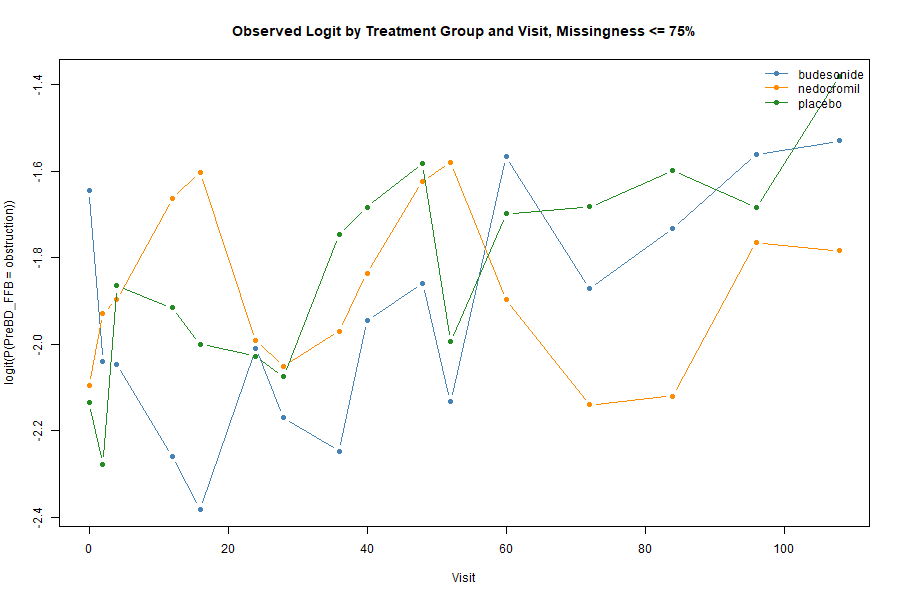

The file beside this chart, header and first rows:
TG, visitc, observed_n, obstruction_n, obstruction_prob, logit_obstruction_prob
budesonide, 0, 210, 34, 0.1619, -1.644
budesonide, 2, 200, 23, 0.115, -2.041
budesonide, 4, 201, 23, 0.1144, -2.046
budesonide, 12, 201, 19, 0.09453, -2.26
budesonide, 16, 201, 17, 0.08458, -2.382
budesonide, 24, 203, 24, 0.1182, -2.009
budesonide, 28, 195, 20, 0.1026, -2.169
budesonide, 36, 199, 19, 0.09548, -2.249
budesonide, 40, 192, 24, 0.125, -1.946
budesonide, 48, 193, 26, 0.1347, -1.86
budesonide, 52, 132, 14, 0.1061, -2.132
budesonide, 60, 133, 23, 0.1729, -1.565
budesonide, 72, 180, 24, 0.1333, -1.872
budesonide, 84, 173, 26, 0.1503, -1.732
budesonide, 96, 173, 30, 0.1734, -1.562
budesonide, 108, 146, 26, 0.1781, -1.529
nedocromil, 0, 210, 23, 0.1095, -2.096
nedocromil, 2, 205, 26, 0.1268, -1.929
nedocromil, 4, 207, 27, 0.1304, -1.897
nedocromil, 12, 207, 33, 0.1594, -1.663
nedocromil, 16, 203, 34, 0.1675, -1.604
nedocromil, 24, 200, 24, 0.12, -1.992
nedocromil, 28, 193, 22, 0.114, -2.051
nedocromil, 36, 196, 24, 0.1224, -1.969
nedocromil, 40, 189, 26, 0.1376, -1.836
nedocromil, 48, 182, 30, 0.1648, -1.623
nedocromil, 52, 123, 21, 0.1707, -1.58
nedocromil, 60, 138, 18, 0.1304, -1.897
nedocromil, 72, 171, 18, 0.1053, -2.14
nedocromil, 84, 168, 18, 0.1071, -2.12
nedocromil, 96, 171, 25, 0.1462, -1.765
nedocromil, 108, 146, 21, 0.1438, -1.784
placebo, 0, 274, 29, 0.1058, -2.134
placebo, 2, 258, 24, 0.09302, -2.277
placebo, 4, 261, 35, 0.1341, -1.865
placebo, 12, 265, 34, 0.1283, -1.916
placebo, 16, 260, 31, 0.1192, -2
placebo, 24, 258, 30, 0.1163, -2.028
placebo, 28, 251, 28, 0.1116, -2.075
placebo, 36, 256, 38, 0.1484, -1.747
placebo, 40, 249, 39, 0.1566, -1.684
placebo, 48, 252, 43, 0.1706, -1.581
placebo, 52, 167, 20, 0.1198, -1.995
placebo, 60, 181, 28, 0.1547, -1.698
placebo, 72, 236, 37, 0.1568, -1.682
placebo, 84, 232, 39, 0.1681, -1.599
placebo, 96, 230, 36, 0.1565, -1.684
placebo, 108, 204, 41, 0.201, -1.38
